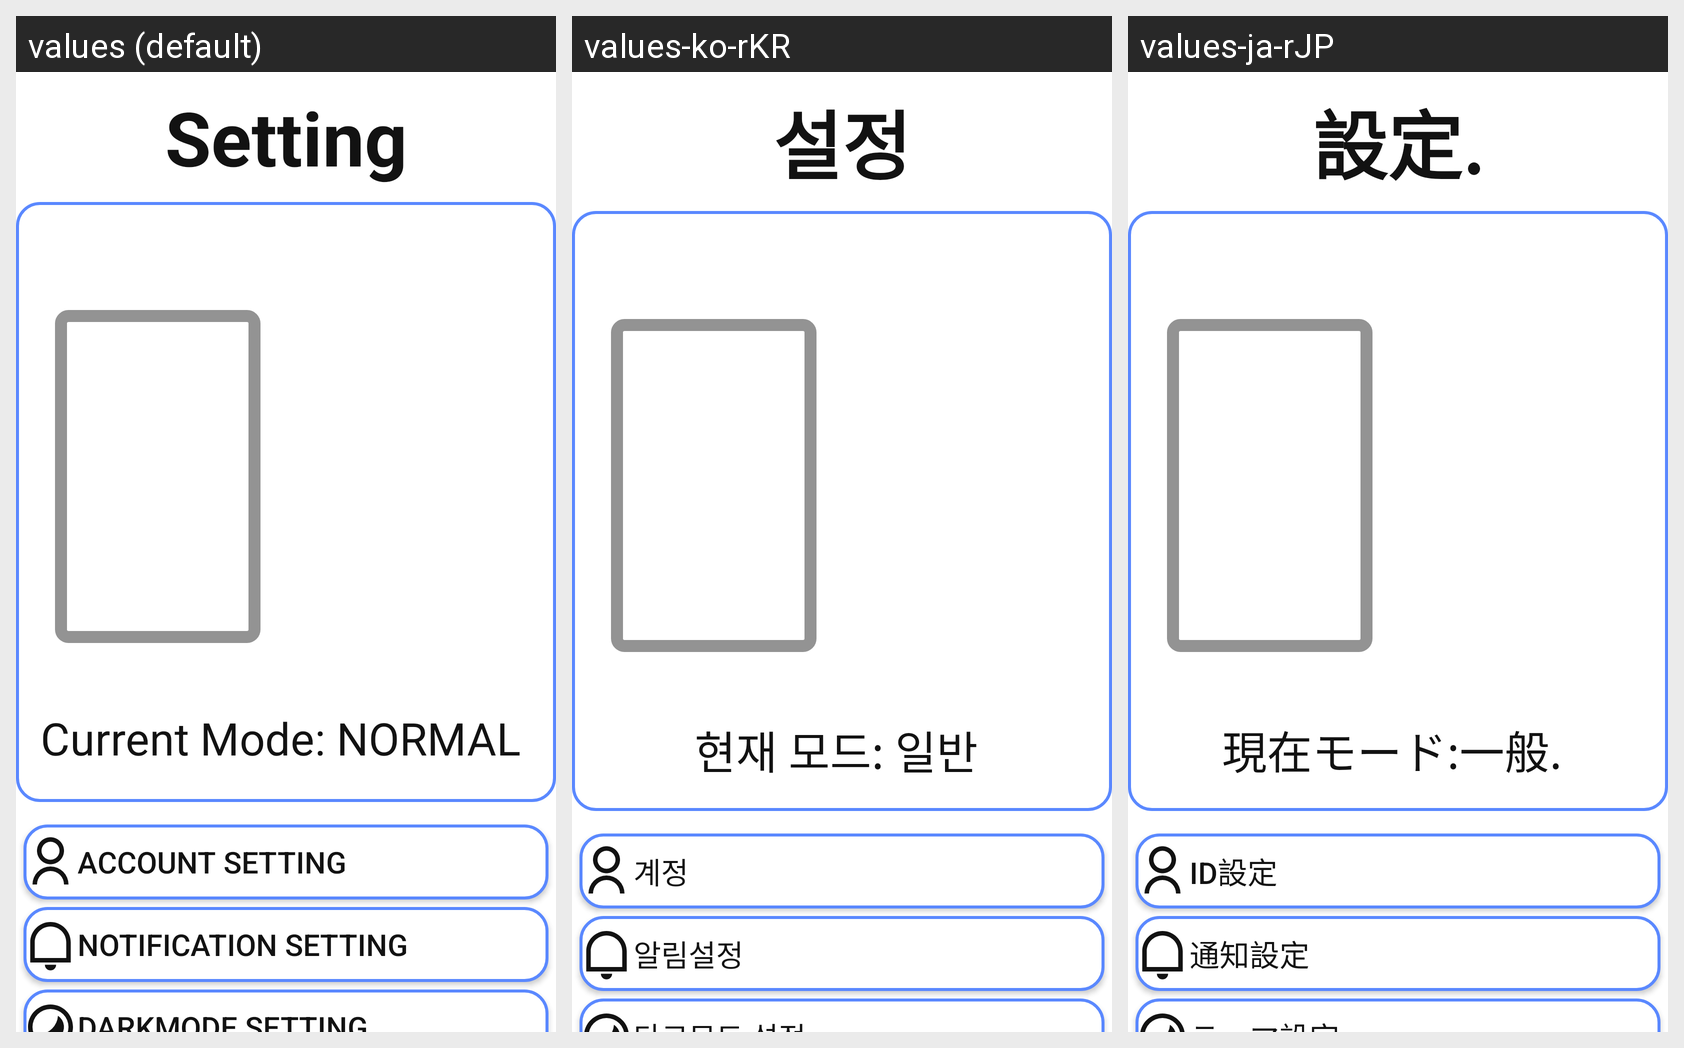

Locale-by-locale string values for the Android screen shown in this grid:
Android screen res/layout/setting_main.xml rendered under 3 locales, left to right: values (default), values-ko-rKR, values-ja-rJP. Device: Nexus 5 (rendered at 1080×1920; each locale shown at half size, 540×960, under a caption strip naming it); theme Theme.Calender.
Strings drawn on this screen, with the default value and each locale's value (text and hints the layout hard-codes, and strings that could not be matched under every locale, appear in the picture but are not listed):

Setting
  values: Setting
  values-ko-rKR: 설정
  values-ja-rJP: 設定.

current_normal
  values: Current Mode: NORMAL
  values-ko-rKR: 현재 모드: 일반
  values-ja-rJP: 現在モード:一般.

account
  values: Account Setting
  values-ko-rKR: 계정
  values-ja-rJP: ID設定

notification
  values: Notification Setting
  values-ko-rKR: 알림설정
  values-ja-rJP: 通知設定
